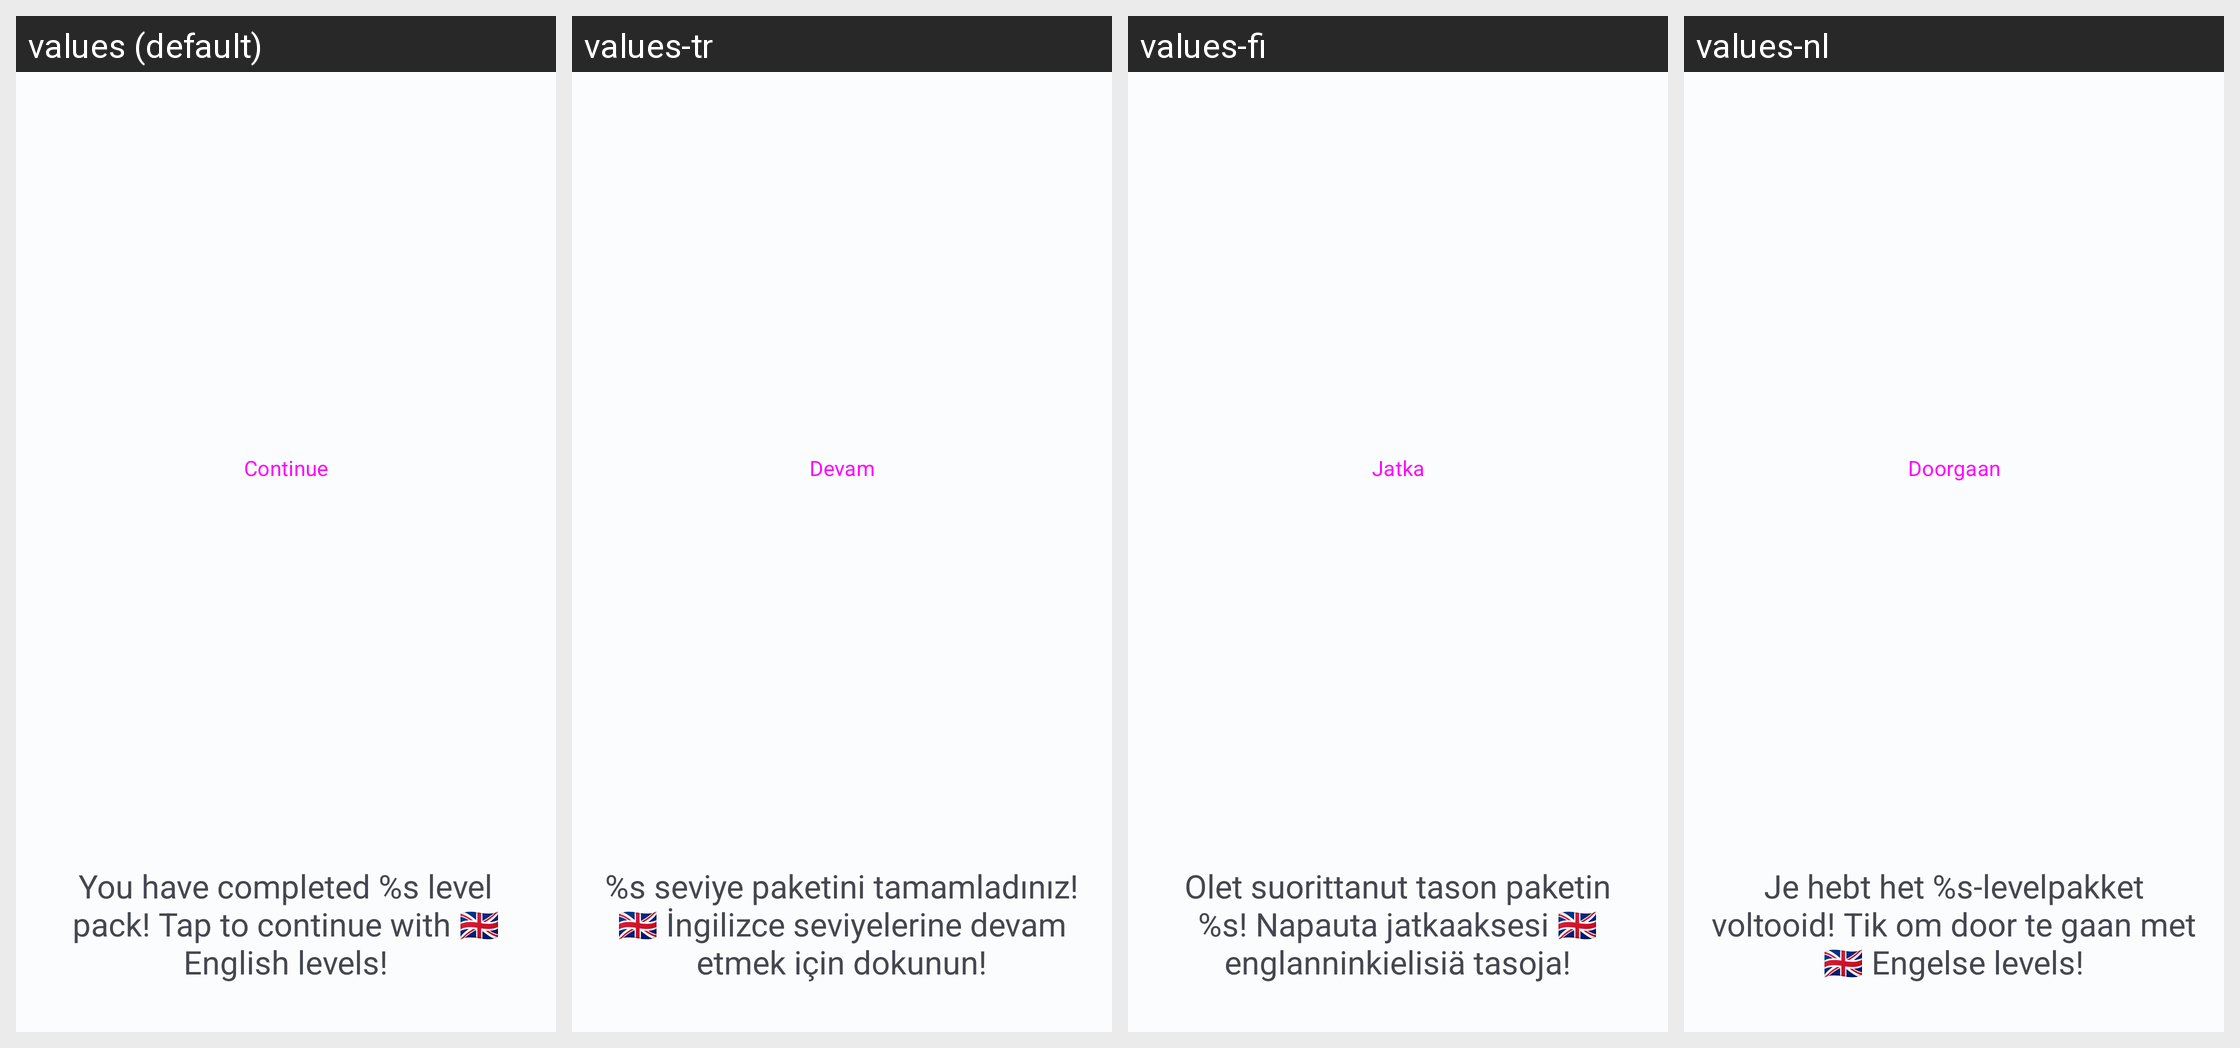

This grid shows one Android layout under several languages. Give, for every string resource on the screen, its name, the default text and each shown locale's text.
Android screen res/layout/language_pack_ending_fragment.xml rendered under 4 locales, left to right: values (default), values-tr, values-fi, values-nl. Device: Nexus 5 (rendered at 1080×1920; each locale shown at half size, 540×960, under a caption strip naming it); theme Theme.OC.
Other locales in the repository, not shown: values-de, values-es, values-et, values-fr, values-in, values-it, values-ja, values-ko, values-pl, values-pt, values-ro, values-sv, values-uk, values-zh.
Strings drawn on this screen, with the default value and each locale's value (text and hints the layout hard-codes, and strings that could not be matched under every locale, appear in the picture but are not listed):

continue_game
  values: Continue
  values-tr: Devam
  values-fi: Jatka
  values-nl: Doorgaan

language_pack_completed
  values: You have completed %s level pack! Tap to continue with 🇬🇧 English levels!
  values-tr: %s seviye paketini tamamladınız! 🇬🇧 İngilizce seviyelerine devam etmek için dokunun!
  values-fi: Olet suorittanut tason paketin %s! Napauta jatkaaksesi 🇬🇧 englanninkielisiä tasoja!
  values-nl: Je hebt het %s-levelpakket voltooid! Tik om door te gaan met 🇬🇧 Engelse levels!
